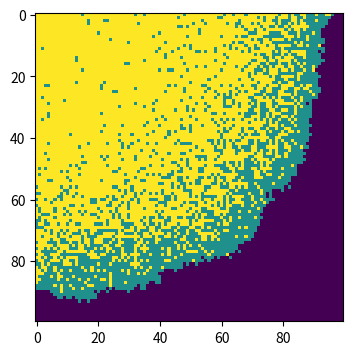

Write the Python code that produced this figure.
#!/usr/bin/env python3
# -*- coding: utf-8 -*-
"""
Created on Wed May  8 15:47:06 2019

@author: yanzhiwen
"""

import numpy as np
import matplotlib.pyplot as plt

population = np.zeros((100, 100))
outbreak = np.random.choice(range(100),2) 
population[outbreak[0],outbreak[1]] = 1

plt . figure ( figsize =(6,4),dpi=150)
#plt.imshow(population,cmap='viridis',interpolation='nearest')

beta = 0.3
gamma = 0.05

# find infected points
infectedIndex = np.where(population==1)

# loop through all infected points
count = 0
while count<=100:
    count += 1
    for i in range(len(infectedIndex[0])):
        # get x, y coordinates for each point
        x = infectedIndex[0][i]
        y = infectedIndex[1][i]
        
        if population[x,y]==1:
            population[x,y]=np.random.choice(range(3),1,p=[0,1-gamma,gamma])[0]
        
        # infect each neighbour with probability beta
        # infect all 8 neighbours (this is a bit finicky, is there a better way?):
        for xNeighbour in range(x-1,x+2):
             for yNeighbour in range(y-1,y+2):
                # don't infect yourself! (Is this strictly necessary?)no i think
                if (xNeighbour,yNeighbour) != (x,y):
                # make sure I don't fall off an edge
                    if xNeighbour != -1 and yNeighbour != -1 and xNeighbour!=100 and yNeighbour!=100:
                    # only infect neighbours that are not already infected!
                        if population[xNeighbour,yNeighbour]==0:
                            population[xNeighbour,yNeighbour]=np.random.choice(range(2),1,p=[1-beta,beta])[0]
    infectedIndex = np.where(population==1)
    recoveredIndex = np.where(population==2)
        
plt.imshow(population,cmap='viridis',interpolation='nearest')

                      